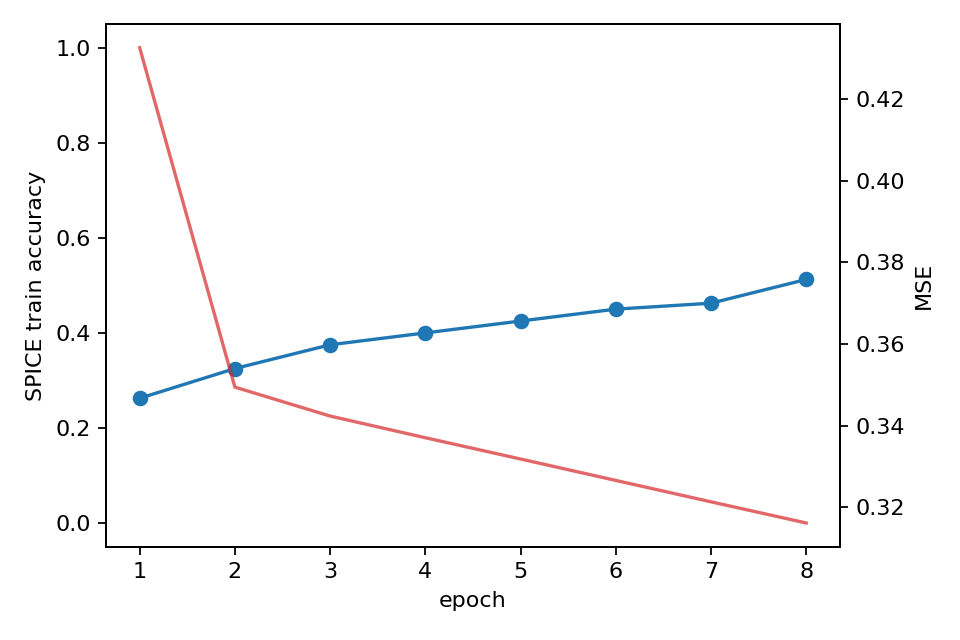

The table this chart was drawn from, first rows:
epoch, train_accuracy, mse
1, 0.2625, 0.4325
2, 0.325, 0.3494
3, 0.375, 0.3423
4, 0.4, 0.337
5, 0.425, 0.3318
6, 0.45, 0.3266
7, 0.4625, 0.3213
8, 0.5125, 0.3162
9, 0.5125, 0.3111
10, 0.55, 0.3061
